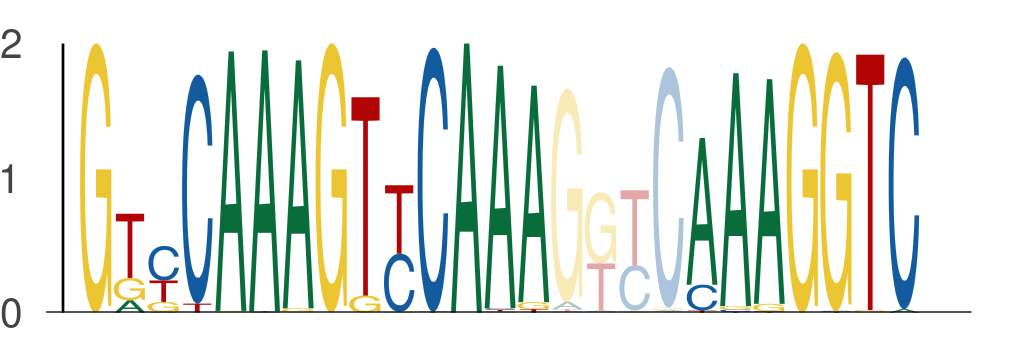

The table this chart was drawn from, first rows:
seq_index, start_position, end_position, is_reversed_complement
1089, 77, 84, 0
1089, 84, 91, 0
1089, 95, 102, 0
1822, 55, 62, 0
1822, 62, 69, 0
1822, 73, 80, 0
1822, 77, 84, 0
1822, 84, 91, 0
1822, 95, 102, 0
2118, 77, 84, 0
2118, 84, 91, 0
2118, 95, 102, 0
3718, 55, 62, 0
3718, 62, 69, 0
3718, 73, 80, 0
3718, 77, 84, 0
3718, 84, 91, 0
3718, 95, 102, 0
1170, 55, 62, 0
1170, 62, 69, 0
1170, 73, 80, 0
2449, 55, 62, 0
2449, 62, 69, 0
2449, 73, 80, 0
2745, 55, 62, 0
2745, 62, 69, 0
2745, 73, 80, 0
3942, 55, 62, 0
3942, 62, 69, 0
3942, 73, 80, 0
3942, 77, 84, 0
3942, 84, 91, 0
3942, 95, 102, 0
1051, 55, 62, 0
1051, 62, 69, 0
1051, 73, 80, 0
1051, 77, 84, 0
1051, 84, 91, 0
1051, 95, 102, 0
4271, 55, 62, 0
4271, 62, 69, 0
4271, 73, 80, 0
4271, 77, 84, 0
4271, 84, 91, 0
4271, 95, 102, 0
5584, 55, 62, 0
5584, 62, 69, 0
5584, 73, 80, 0
5584, 77, 84, 0
5584, 84, 91, 0
5584, 95, 102, 0
936, 55, 62, 0
936, 62, 69, 0
936, 73, 80, 0
936, 77, 84, 0
936, 84, 91, 0
936, 95, 102, 0
4671, 55, 62, 0
4671, 62, 69, 0
4671, 73, 80, 0
... 1,683 more rows
